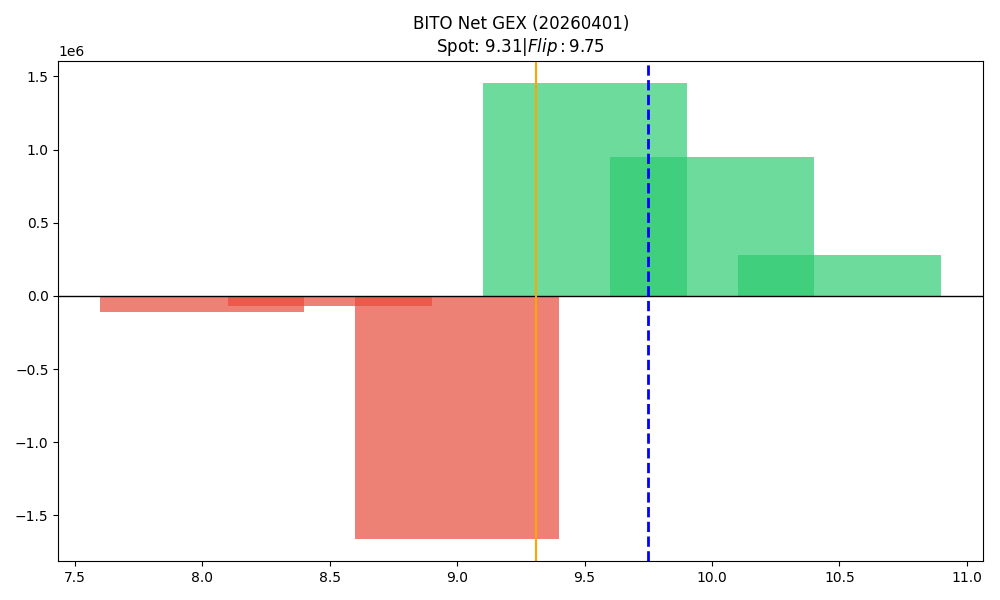

Values plotted in this chart, from the file beside it:
strike, call_gex, put_gex, call_dex, put_dex, net_greek_delta, net_gex
8.0, 8159, 115036, 43213, -94708, -0.08878, -106877
8.5, 7066, 72802, 20599, -42313, -0.08242, -65736
9.0, 713904, 2371498, 1072599, -1850224, -0.1443, -1657594
9.5, 1798730, 345820, 1072025, -377440, 0.1825, 1452910
10.0, 947391, 0.0, 722777, -1144199, -0.08296, 947391
10.5, 284964, 4860, 169632, -63981, 0.05227, 280104
